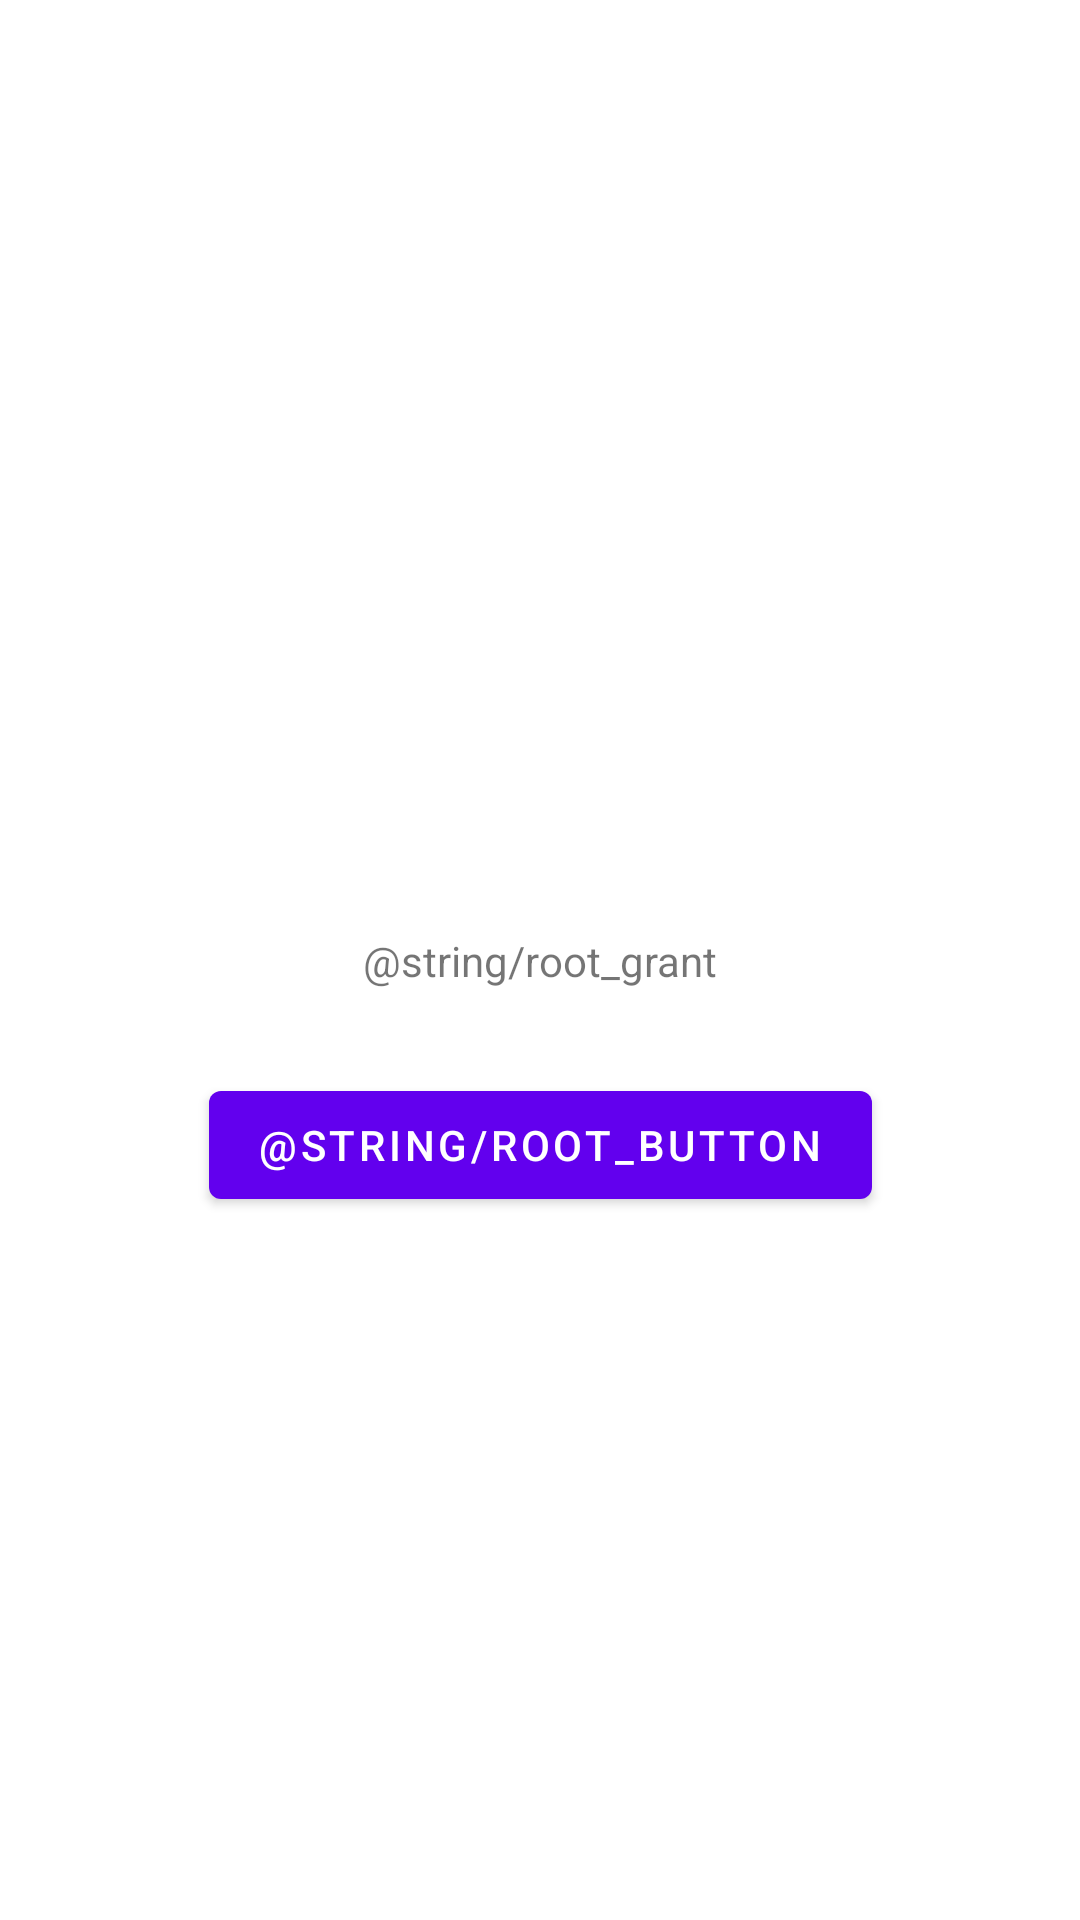

Layout XML and referenced resources for this Android screen:
<!-- AndroidManifest.xml: application theme Theme.WearSync -->
<!-- res/layout/activity_splash.xml -->
<?xml version="1.0" encoding="utf-8"?>
<androidx.constraintlayout.widget.ConstraintLayout xmlns:android="http://schemas.android.com/apk/res/android"
    xmlns:app="http://schemas.android.com/apk/res-auto"
    xmlns:tools="http://schemas.android.com/tools"
    android:layout_width="match_parent"
    android:layout_height="match_parent"
    tools:context=".ActivitySplash">


    <TextView
        android:id="@+id/textView2"
        android:layout_width="wrap_content"
        android:layout_height="wrap_content"
        android:text="@string/root_grant"
        app:layout_constraintBottom_toBottomOf="parent"
        app:layout_constraintEnd_toEndOf="parent"
        app:layout_constraintStart_toStartOf="parent"
        app:layout_constraintTop_toTopOf="parent" />

    <Button
        android:id="@+id/btnTestRoot"
        android:layout_width="wrap_content"
        android:layout_height="wrap_content"
        android:layout_marginTop="28dp"
        android:text="@string/root_button"
        app:layout_constraintEnd_toEndOf="parent"
        app:layout_constraintStart_toStartOf="parent"
        app:layout_constraintTop_toBottomOf="@+id/textView2" />
</androidx.constraintlayout.widget.ConstraintLayout>
<!-- resources referenced by this layout -->
<resources>
  <style name="Theme.WearSync" parent="Theme.MaterialComponents.DayNight.DarkActionBar">
          
          <item name="colorPrimary">@color/purple_500</item>
          <item name="colorPrimaryVariant">@color/purple_700</item>
          <item name="colorOnPrimary">@color/white</item>
          
          <item name="colorSecondary">@color/teal_200</item>
          <item name="colorSecondaryVariant">@color/teal_700</item>
          <item name="colorOnSecondary">@color/black</item>
          
          <item name="android:statusBarColor">?attr/colorPrimaryVariant</item>
          
      </style>
  <!-- not gathered from this repository: default colours our renderer supplied (Android Studio template values) -->
  <color name="purple_500">#FF6200EE</color>
  <color name="purple_700">#FF3700B3</color>
  <color name="teal_200">#FF03DAC5</color>
  <color name="teal_700">#FF018786</color>
  <color name="black">#FF000000</color>
  <color name="white">#FFFFFFFF</color>
</resources>
